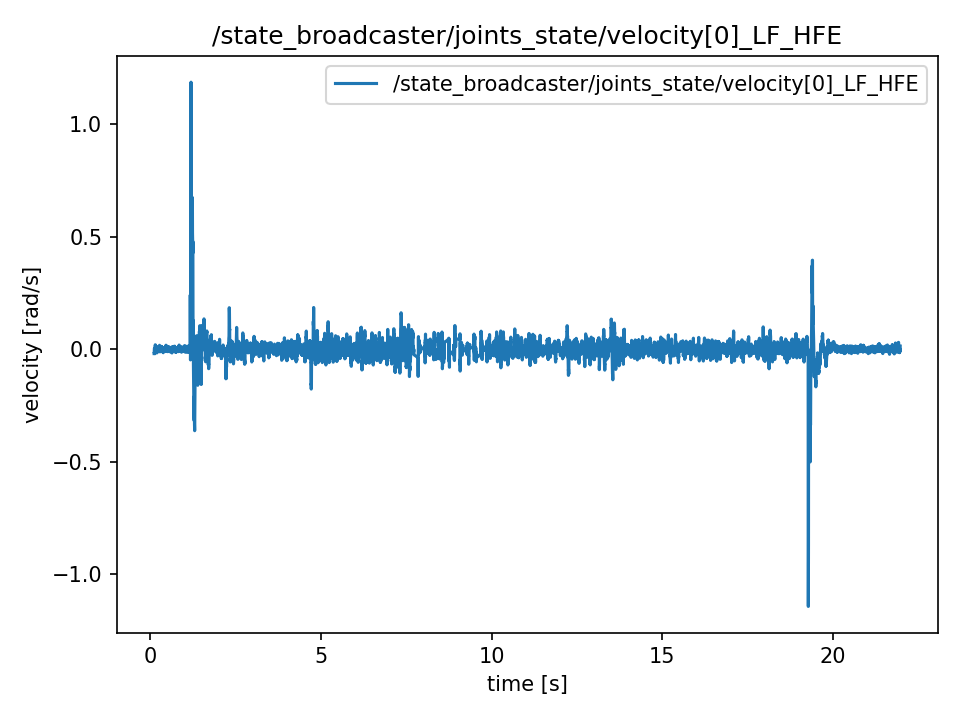

The file beside this chart, header and first rows:
t, value
0.1165, -0.01977
0.1165, -0.01977
0.1165, -0.01369
0.1184, -0.01369
0.1204, -0.004496
0.1223, 0.003498
0.1242, 0.003958
0.1271, 0.003958
0.1314, -0.003882
0.1314, -0.003882
0.1332, -0.002904
0.1343, -0.002904
0.1356, 0.004098
0.1382, -0.02026
0.1398, 0.005613
0.1424, 0.003393
0.1442, -0.01093
0.1457, -0.01093
0.1479, -0.001187
0.1497, 0.01944
0.1527, -0.002492
0.1541, -0.009823
0.1556, 0.002492
0.1577, -0.008301
0.1598, -0.004587
0.1633, 0.007184
0.164, -0.006548
0.1664, -0.006548
0.1677, 0.009962
0.1698, -0.008706
0.1719, 0.01351
0.1746, 0.002039
0.1759, 0.01083
0.1778, 0.004761
0.1822, 0.00599
0.1827, 0.00599
0.1845, -0.005829
0.1861, -0.005829
0.1885, 0.003882
0.1906, 0.003882
0.195, 0.005222
0.195, 0.005222
0.1973, -0.006814
0.1982, -0.006814
0.2012, -0.01648
0.2065, -0.003547
0.2072, 0.0002723
0.2072, 0.0002723
0.2081, 0.0006842
0.2102, 0.0006842
0.212, 0.005327
0.2143, 0.008936
0.2162, 0.008936
0.2193, 0.0009913
0.2237, 0.005438
0.2237, 0.00245
0.2249, 0.007149
0.2266, 0.007149
0.228, -0.0007051
0.2304, 0.00636
... 10,867 more rows
